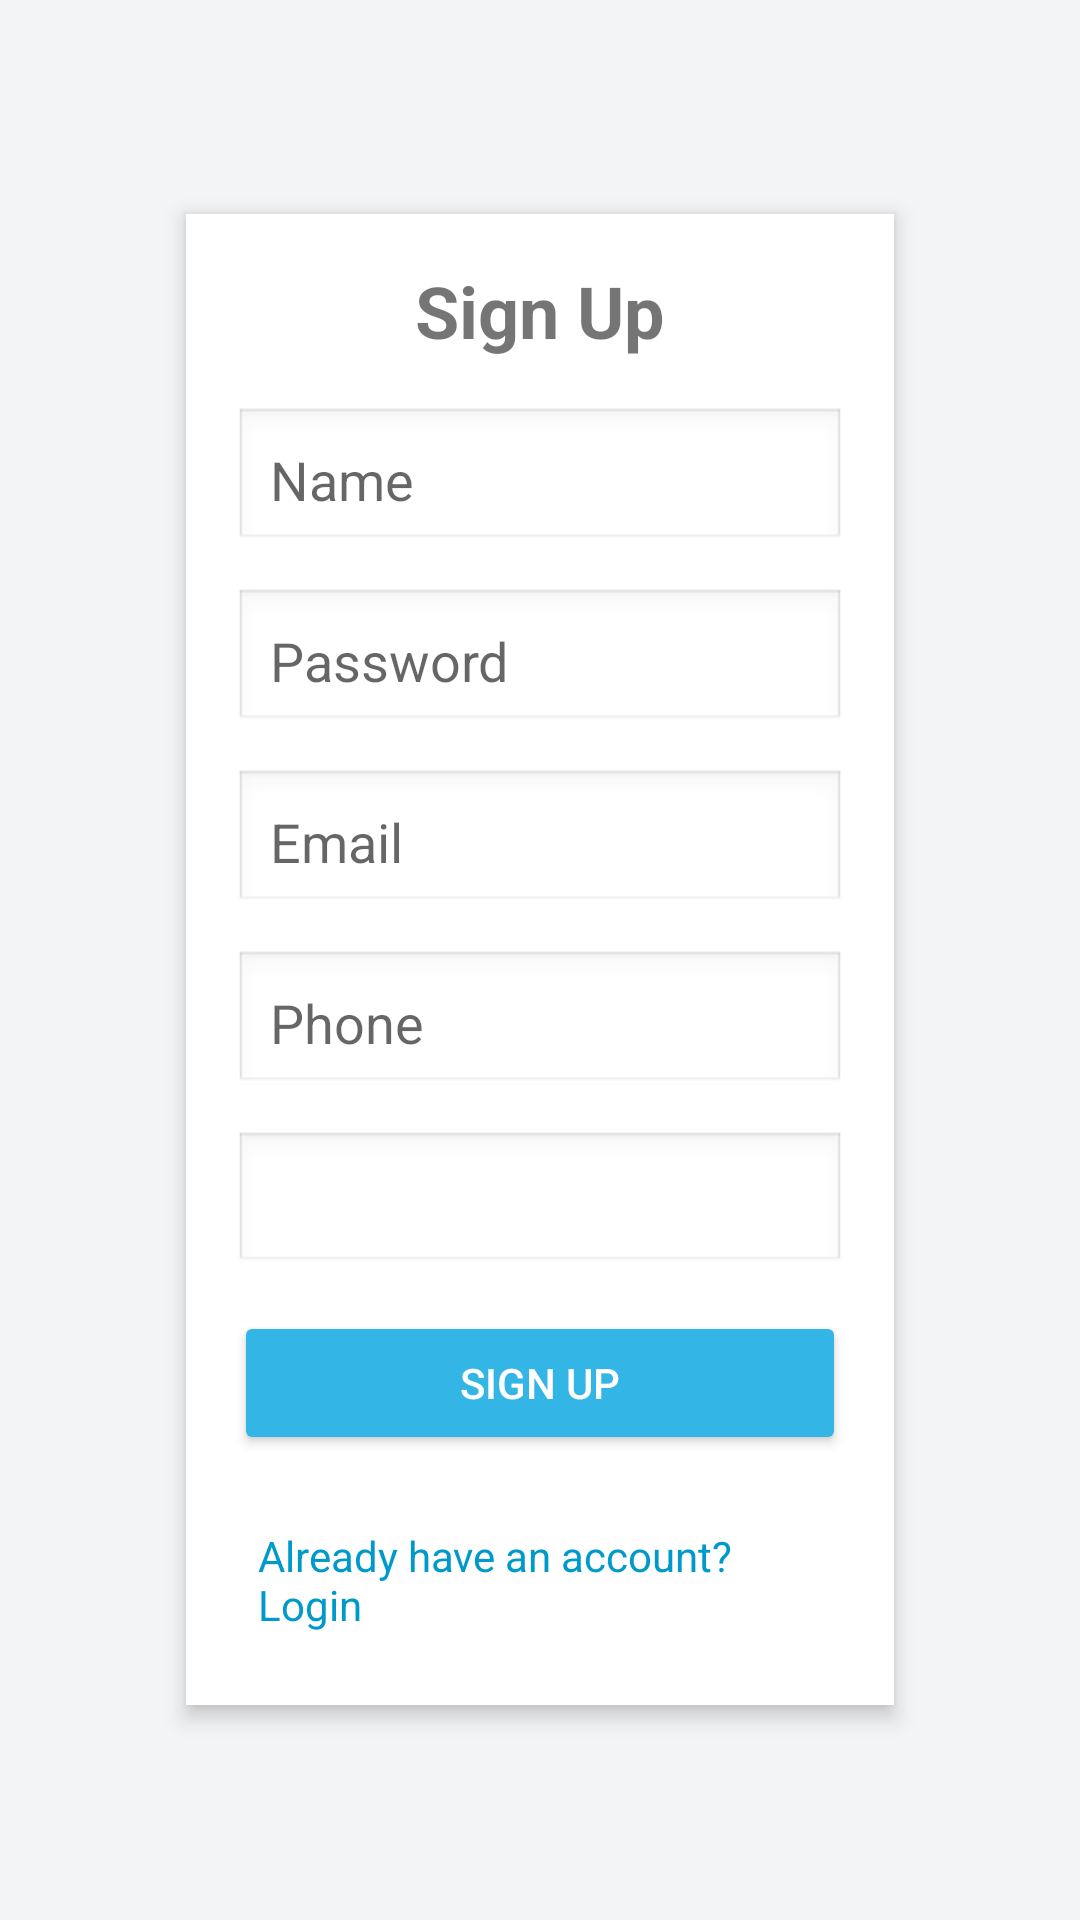

Reconstruct the res/layout file that produces this screen, plus the resources it refers to.
<!-- AndroidManifest.xml: application theme Theme.AppCompat.Light.NoActionBar -->
<!-- res/layout/signup.xml -->
<?xml version="1.0" encoding="utf-8"?>
<LinearLayout xmlns:android="http://schemas.android.com/apk/res/android"
    android:layout_width="match_parent"
    android:layout_height="match_parent"
    android:orientation="vertical"
    android:padding="16dp"
    android:gravity="center"
    android:background="#F3F4F6">

    <LinearLayout
        android:layout_width="236dp"
        android:layout_height="wrap_content"
        android:layout_gravity="center"
        android:layout_margin="16dp"
        android:background="@android:color/white"
        android:elevation="4dp"
        android:orientation="vertical"
        android:padding="16dp"
        android:paddingHorizontal="24dp"
        android:paddingVertical="32dp">

        <TextView
            android:layout_width="wrap_content"
            android:layout_height="wrap_content"
            android:layout_gravity="center"
            android:layout_marginBottom="16dp"
            android:text="Sign Up"
            android:textSize="24sp"
            android:textStyle="bold" />

        <EditText
            android:id="@+id/name"
            android:layout_width="match_parent"
            android:layout_height="wrap_content"
            android:layout_marginBottom="12dp"
            android:background="@android:drawable/edit_text"
            android:hint="Name"
            android:inputType="textPersonName"
            android:padding="12dp" />

        <EditText
            android:id="@+id/password"
            android:layout_width="match_parent"
            android:layout_height="wrap_content"
            android:layout_marginBottom="12dp"
            android:background="@android:drawable/edit_text"
            android:hint="Password"
            android:inputType="textPassword"
            android:padding="12dp" />

        <EditText
            android:id="@+id/email"
            android:layout_width="match_parent"
            android:layout_height="wrap_content"
            android:layout_marginBottom="12dp"
            android:background="@android:drawable/edit_text"
            android:hint="Email"
            android:inputType="textEmailAddress"
            android:padding="12dp" />

        <EditText
            android:id="@+id/phone"
            android:layout_width="match_parent"
            android:layout_height="wrap_content"
            android:layout_marginBottom="12dp"
            android:background="@android:drawable/edit_text"
            android:hint="Phone"
            android:inputType="phone"
            android:padding="12dp" />

        <Spinner
            android:id="@+id/role"
            android:layout_width="match_parent"
            android:layout_height="wrap_content"
            android:layout_marginBottom="12dp"
            android:background="@android:drawable/edit_text"
            android:padding="12dp" />

        <Button
            android:id="@+id/signup_button"
            android:layout_width="match_parent"
            android:layout_height="wrap_content"
            android:backgroundTint="@android:color/holo_blue_light"
            android:padding="12dp"
            android:text="Sign Up"
            android:textColor="@android:color/white" />

        
        <TextView
            android:id="@+id/login_prompt"
            android:layout_width="wrap_content"
            android:layout_height="wrap_content"
            android:layout_gravity="center"
            android:layout_marginTop="16dp"
            android:text="Already have an account? Login"
            android:textColor="@android:color/holo_blue_dark"
            android:textSize="14sp"
            android:padding="8dp"
            android:clickable="true"
            android:focusable="true" />

    </LinearLayout>
</LinearLayout>
<!-- resources referenced by this layout -->
<resources>

</resources>
